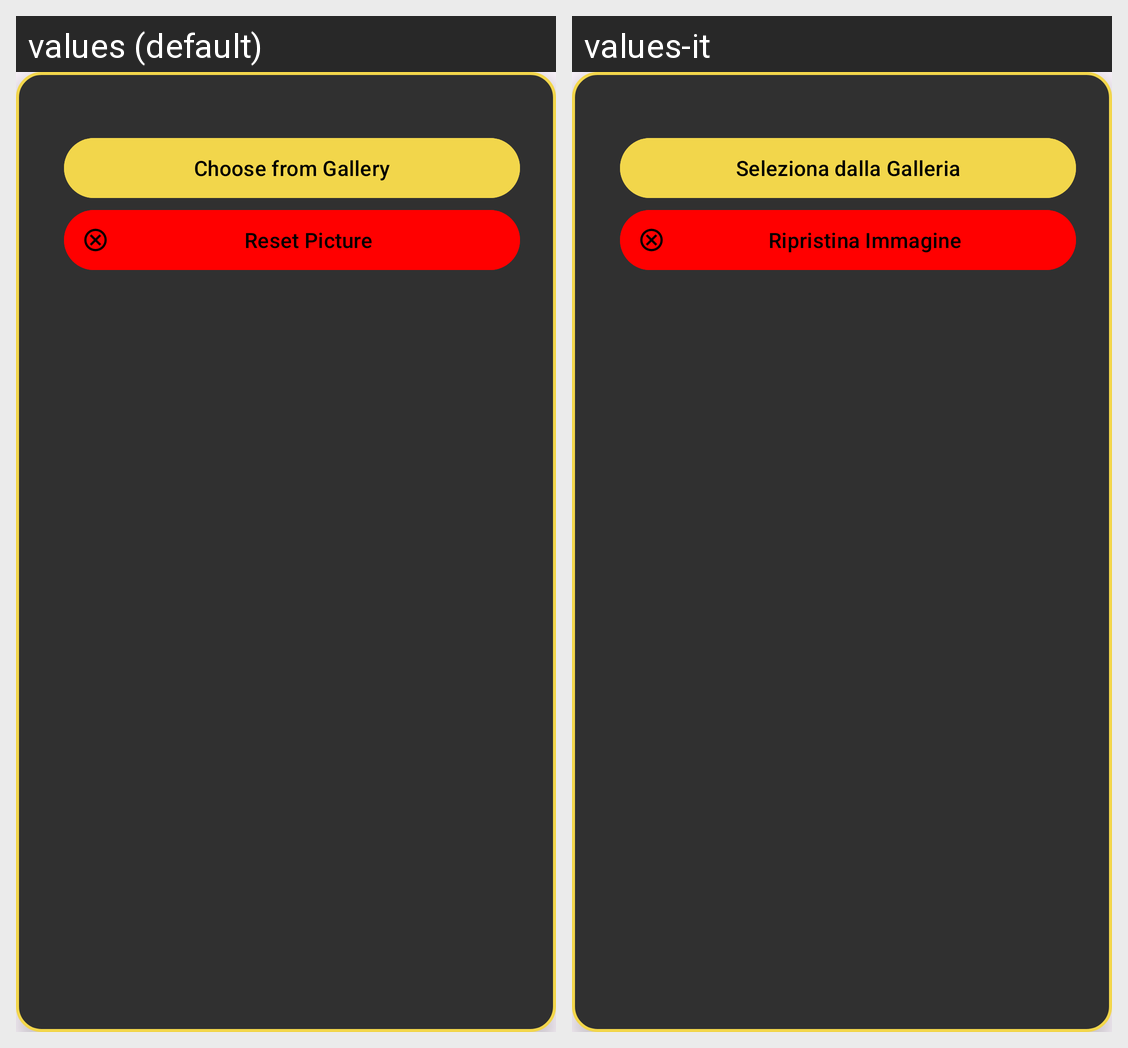

Here is an Android app screen in its default locale and in the app's own translations. Write out the translated-string differences for the strings that appear on this screen.
Android screen res/layout/dialog_image.xml rendered under 2 locales, left to right: values (default), values-it. Device: Nexus 5 (rendered at 1080×1920; each locale shown at half size, 540×960, under a caption strip naming it); theme Theme.PersonalCodex.
Strings drawn on this screen, with the default value and each locale's value (text and hints the layout hard-codes, and strings that could not be matched under every locale, appear in the picture but are not listed):

btnSelectImg_dialog
  values: Choose from Gallery
  values-it: Seleziona dalla Galleria

btnResetImg_dialog
  values: Reset Picture
  values-it: Ripristina Immagine
